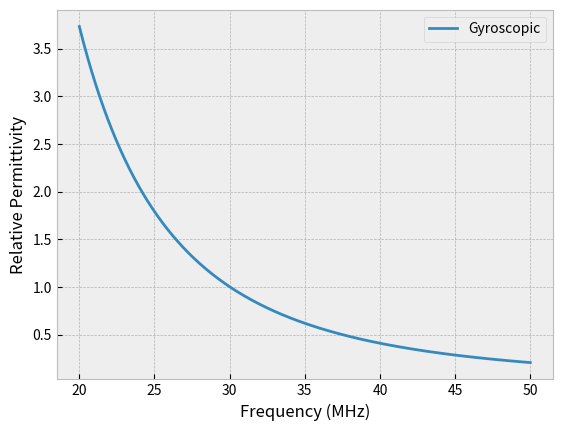

Generate this figure with matplotlib:
"""
[redacted]
[redacted]
[redacted]
[redacted]
"""

import matplotlib.pyplot as plt
import numpy as np


eps_0 = 8.854 * 10**(-12)
N_e = 10**12
q_e = -1.602 * 10**(-19)
B_0 = 45 * 10**(-6)
m_e = 9.109 * 10**(-31)

# ISSUE WITH UNITS - this is in rad/s where it should be Hz
omega_MHz = np.linspace(20, 50, 1000)
omega_Hz = omega_MHz * 1000000

omega_g = -q_e*B_0/m_e
omega_p = np.sqrt((N_e*q_e**2)/(eps_0*m_e))

eps_gr = (omega_g * omega_p**2)/(omega_Hz*(omega_Hz**2 - omega_g**2))
eps_r = 1 - omega_p**2/(omega_Hz**2 - omega_g**2)
eps_zr = 1 - omega_p**2/omega_Hz**2

plt.style.use('bmh')

# Plot coefficients for TM wave
fig1, ax1 = plt.subplots()
ax1.plot(omega_MHz, eps_gr, label="Gyroscopic")
# ax1.plot(omega_MHz, eps_r, label="Epsilon")
# ax1.plot(omega_MHz, eps_zr, label="Epsilon z")
plt.xlabel("Frequency (MHz)")
plt.ylabel("Relative Permittivity")
plt.legend()
plt.show()
